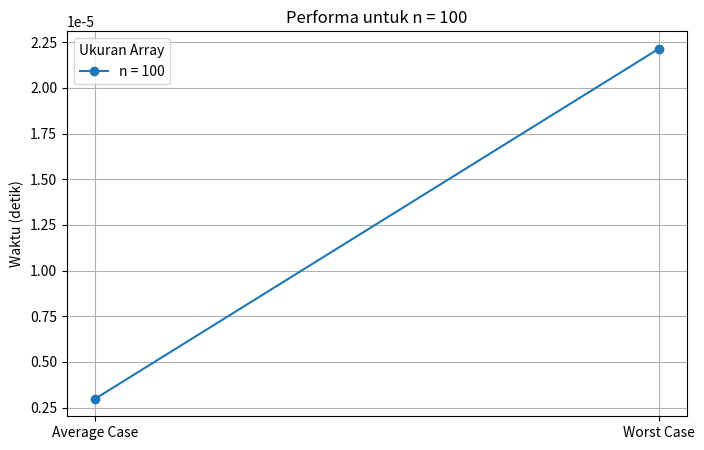
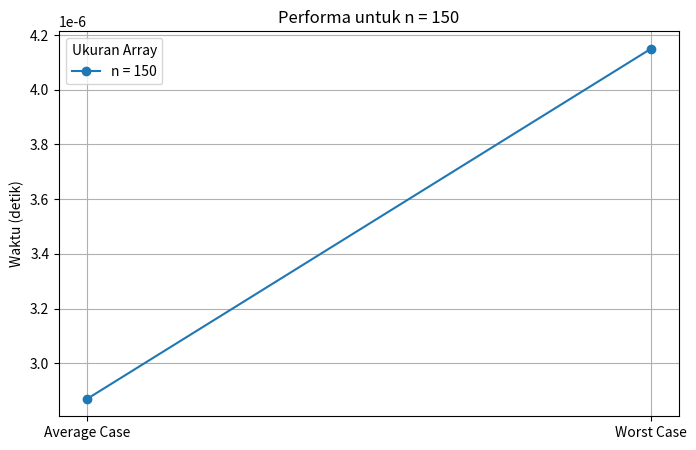
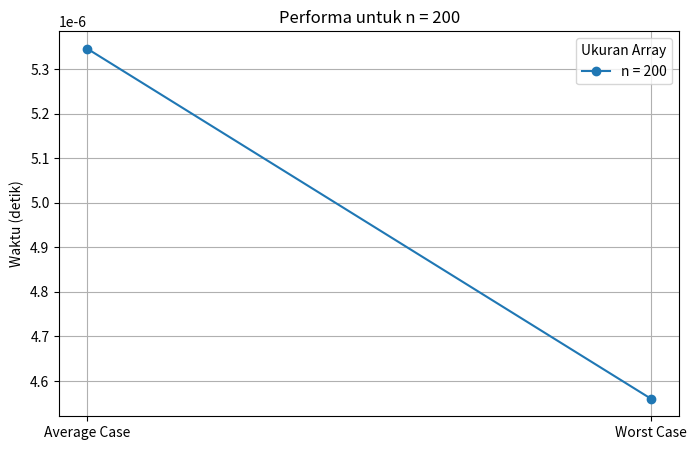
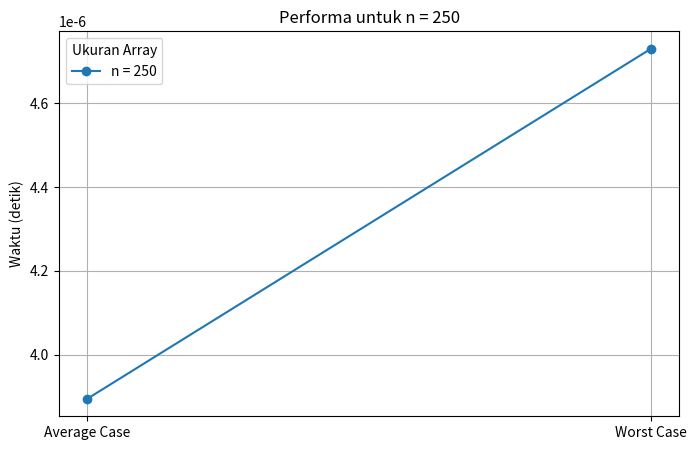
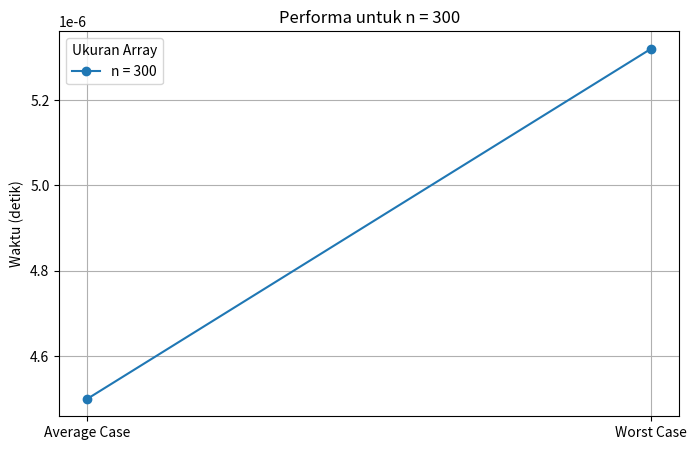
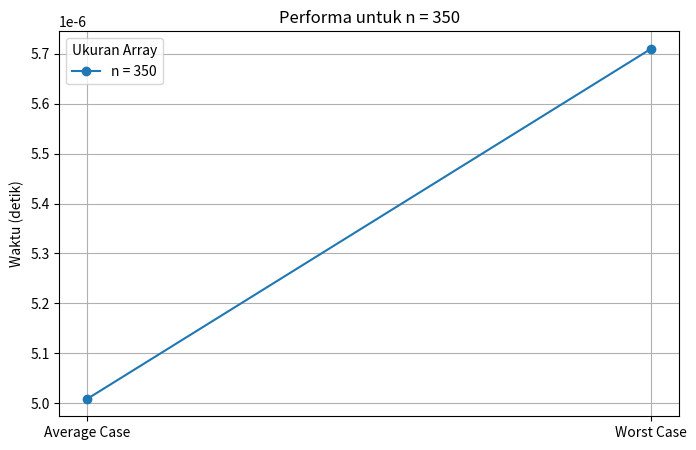
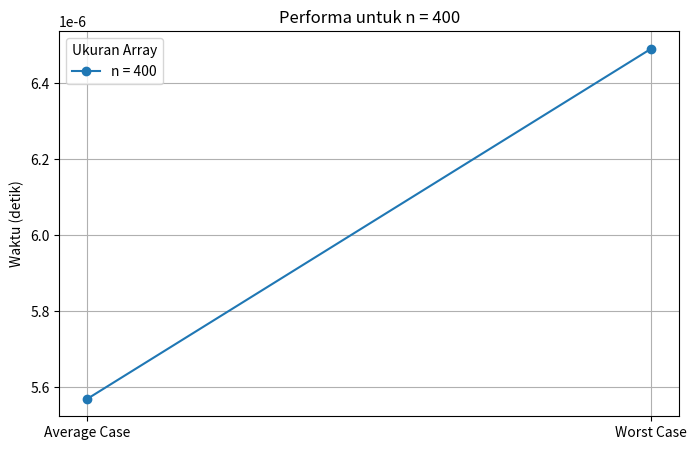
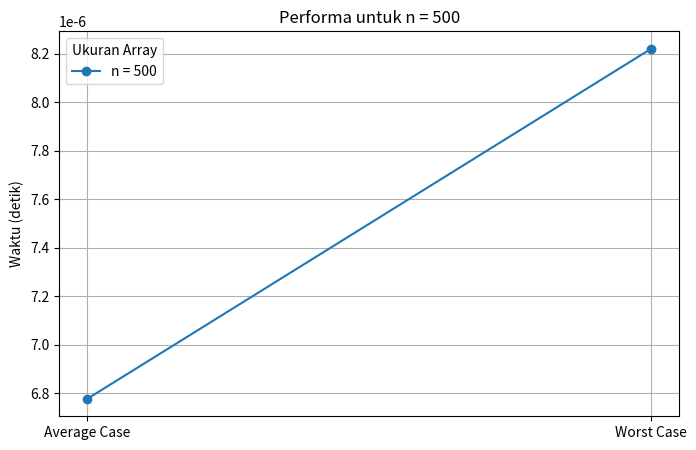

These charts were generated, in order, by the following Python code:
import random
import time
import matplotlib.pyplot as plt

def generate_array(n, max_value, seed):
    random.seed(seed)
    return [random.randint(1, max_value) for _ in range(n)]


def is_unique(arr):
    return len(arr) == len(set(arr))


def measure_time(func, arr):
    start_time = time.perf_counter()
    result = func(arr)
    end_time = time.perf_counter()
    return result, end_time - start_time


arr_sizes = [100, 150, 200, 250, 300, 350, 400, 500]
max_value = 208
seed = 42


results = []


for n in arr_sizes:
    arr = generate_array(n, max_value, seed)
    unique, time_taken = measure_time(is_unique, arr)
    results.append((n, unique, time_taken))
    print(f"Ukuran array: {n}, Keterangan: {'Unik' if unique else 'Tidak unik'}, Waktu: {time_taken:.6f} detik")

case_results = []
for n in arr_sizes:
    arr = generate_array(n, max_value, seed)
   
    _, worst_case_time = measure_time(is_unique, arr)
    
   
    avg_time = 0
    for _ in range(10):
        _, time_taken = measure_time(is_unique, arr)
        avg_time += time_taken
    avg_time /= 10

  
    case_results.append((n, avg_time, worst_case_time))
    print(f"Ukuran array: {n}, Waktu Kasus Rata-rata: {avg_time:.6f} detik, Waktu Kasus Terburuk: {worst_case_time:.6f} detik")


for n, avg_time, worst_case_time in case_results:
    plt.figure(figsize=(8, 5))
    plt.plot([1, 2], [avg_time, worst_case_time], marker='o', label=f'n = {n}')
    plt.title(f"Performa untuk n = {n}")
    plt.xticks([1, 2], ["Average Case", "Worst Case"])
    plt.ylabel("Waktu (detik)")
    plt.legend(title="Ukuran Array")
    plt.grid()
    plt.show()
